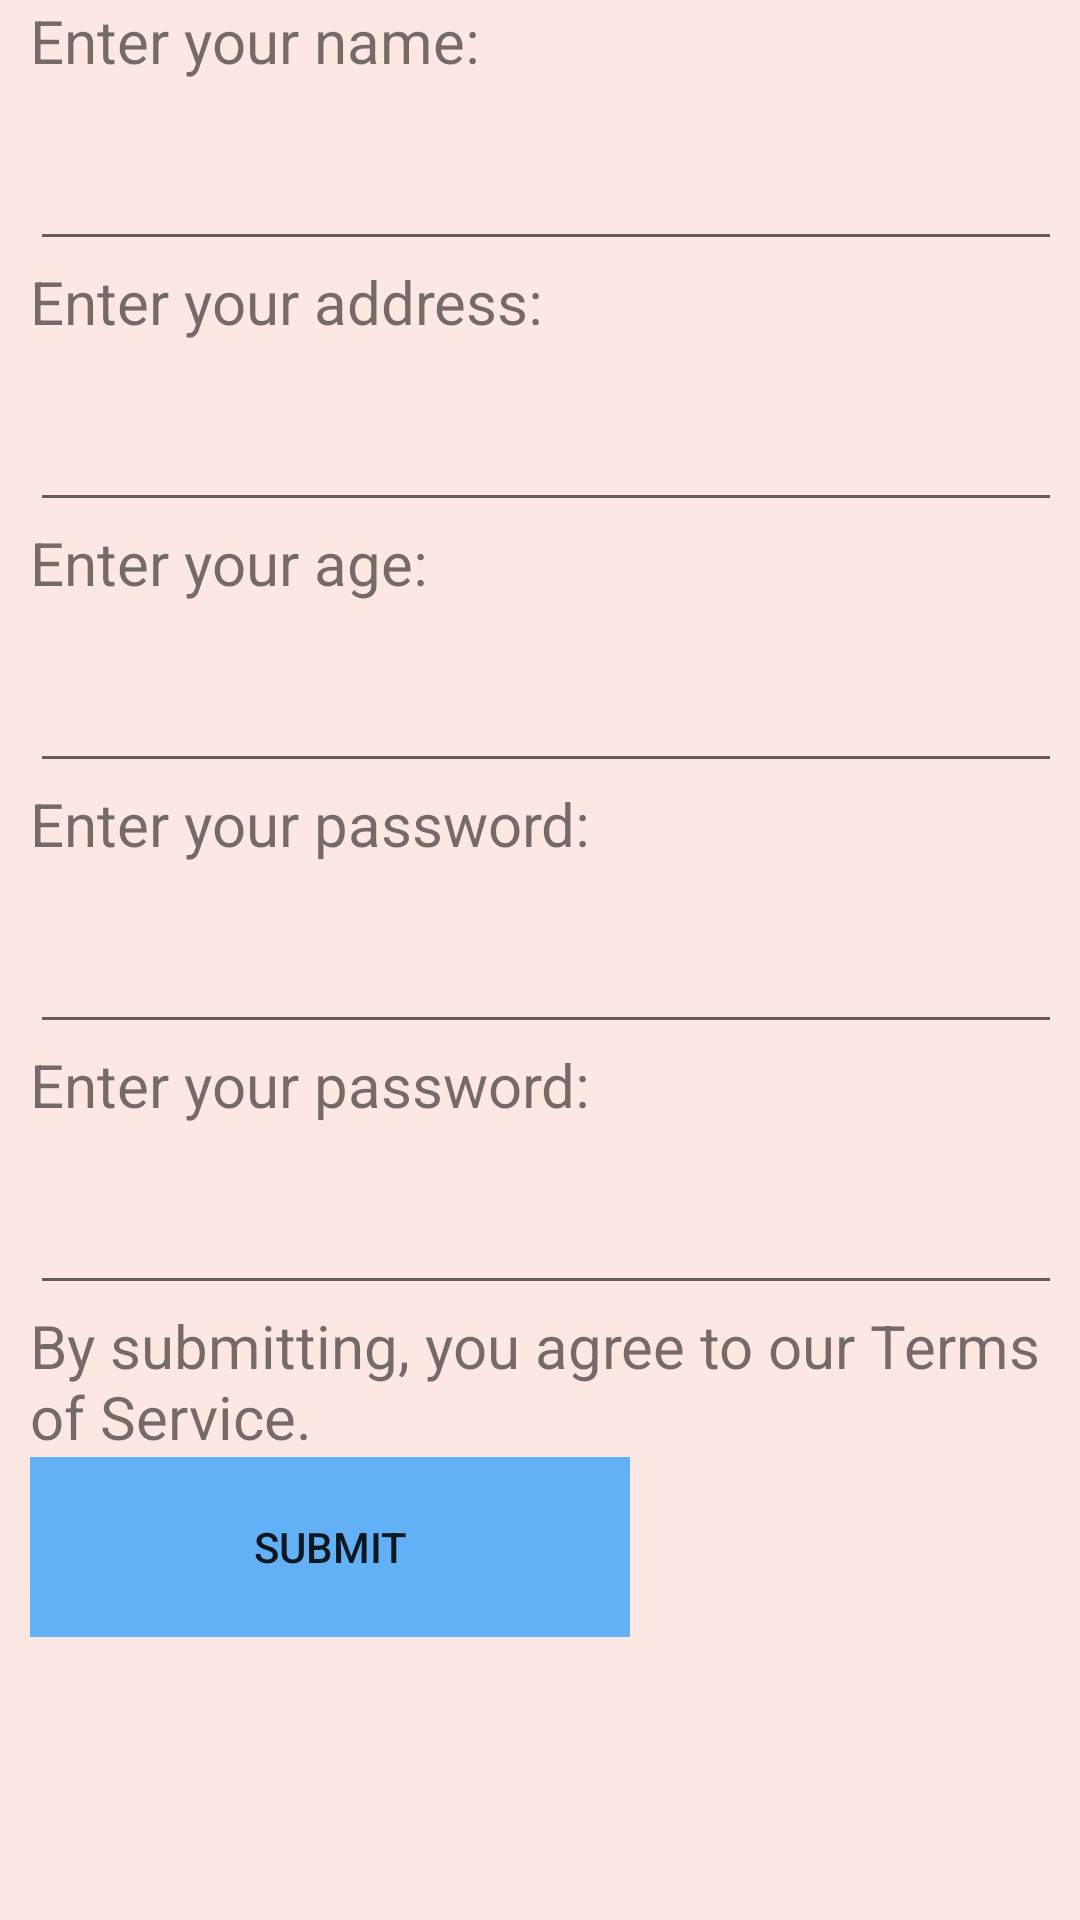

Here is an Android app screen rendered from its layout file. Give the layout XML and the strings, colors and styles it references.
<!-- AndroidManifest.xml: application theme AppTheme -->
<!-- res/layout/signup.xml -->
<?xml version="1.0" encoding="utf-8"?>
<LinearLayout xmlns:android="http://schemas.android.com/apk/res/android"
  android:layout_width="match_parent"
  android:layout_height="match_parent"
  android:orientation="vertical"
  android:paddingLeft="@dimen/paddingGeneral"
  android:paddingRight="@dimen/paddingGeneral">

  <TextView
    android:id="@+id/signUpNameHeader"
    android:layout_width="wrap_content"
    android:layout_height="wrap_content"
    android:text="@string/signUpUsername"
    android:textSize="@dimen/subtitleFontSize" />

  <EditText
    android:layout_width="@dimen/inputWidth"
    android:layout_height="@dimen/inputHeight"
    android:inputType="text"
    android:labelFor="@id/signUpNameHeader"
    android:importantForAutofill="no" />

  <TextView
    android:id="@+id/signUpAddressHeader"
    android:layout_width="wrap_content"
    android:layout_height="wrap_content"
    android:text="@string/signUpAddress"
    android:textSize="@dimen/subtitleFontSize" />

  <EditText
    android:layout_width="@dimen/inputWidth"
    android:layout_height="@dimen/inputHeight"
    android:inputType="text"
    android:labelFor="@id/signUpAddressHeader"
    android:importantForAutofill="no" />

  <TextView
    android:id="@+id/signUpAgeHeader"
    android:layout_width="wrap_content"
    android:layout_height="wrap_content"
    android:text="@string/signUpAge"
    android:textSize="@dimen/subtitleFontSize" />

  <EditText
    android:layout_width="@dimen/inputWidth"
    android:layout_height="@dimen/inputHeight"
    android:inputType="phone"
    android:labelFor="@id/signUpAgeHeader"
    android:importantForAutofill="no" />

  <TextView
    android:id="@+id/signUpPasswordHeader"
    android:layout_width="wrap_content"
    android:layout_height="wrap_content"
    android:text="@string/signUpPassword"
    android:textSize="@dimen/subtitleFontSize" />

  <EditText
    android:layout_width="@dimen/inputWidth"
    android:layout_height="@dimen/inputHeight"
    android:inputType="textPassword"
    android:labelFor="@id/signUpPasswordHeader"
    android:importantForAutofill="no" />

  <TextView
    android:id="@+id/signUpPasswordConfirmHeader"
    android:layout_width="wrap_content"
    android:layout_height="wrap_content"
    android:text="@string/signUpPassword"
    android:textSize="@dimen/subtitleFontSize" />

  <EditText
    android:layout_width="@dimen/inputWidth"
    android:layout_height="@dimen/inputHeight"
    android:inputType="textPassword"
    android:labelFor="@id/signUpPasswordHeader"
    android:importantForAutofill="no"
    android:id="@id/signUpPasswordConfirmHeader"/>

  <TextView
    android:layout_width="wrap_content"
    android:layout_height="wrap_content"
    android:text="@string/termsOfService"
    android:textSize="@dimen/subtitleFontSize" />

  <LinearLayout
    android:layout_width="wrap_content"
    android:layout_height="wrap_content"
    android:orientation="horizontal"
    android:gravity="center_horizontal">

    <Button
        android:layout_width="@dimen/buttonWidth"
        android:layout_height="@dimen/buttonHeight"
        android:layout_gravity="center"
        android:background="@drawable/blue"
        android:gravity="center|center_vertical"
        android:text="@string/submit" />

  </LinearLayout>
</LinearLayout>
<!-- resources referenced by this layout -->
<resources>
  <dimen name="buttonHeight">60sp</dimen>
  <dimen name="buttonWidth">200sp</dimen>
  <dimen name="inputHeight">60sp</dimen>
  <dimen name="inputWidth">400sp</dimen>
  <dimen name="paddingGeneral">10sp</dimen>
  <dimen name="subtitleFontSize">20sp</dimen>
  <!-- drawable blue: png bitmap (drawable, 726 bytes) -->
  <string name="signUpAddress">"Enter your address:"</string>
  <string name="signUpAge">Enter your age:"</string>
  <string name="signUpPassword">"Enter your password:"</string>
  <string name="signUpUsername">"Enter your name:"</string>
  <string name="submit">"Submit"</string>
  <string name="termsOfService">"By submitting, you agree to our Terms of Service."
    </string>
  <style name="AppTheme" parent="Theme.MaterialComponents.Light.DarkActionBar">
      <item name="android:colorBackground">@color/colorBackground</item>
      <item name="colorPrimary">@color/colorLightPrimary</item>
      <item name="colorPrimaryDark">@color/colorLightPrimaryDark</item>
      <item name="colorAccent">@color/colorLightAccent</item>
    </style>
  <color name="colorBackground">#fde7e3</color>
  <color name="colorLightPrimary">#f76321</color>
  <color name="colorLightPrimaryDark">#f34800</color>
  <color name="colorLightAccent">#7ddaff</color>
</resources>
